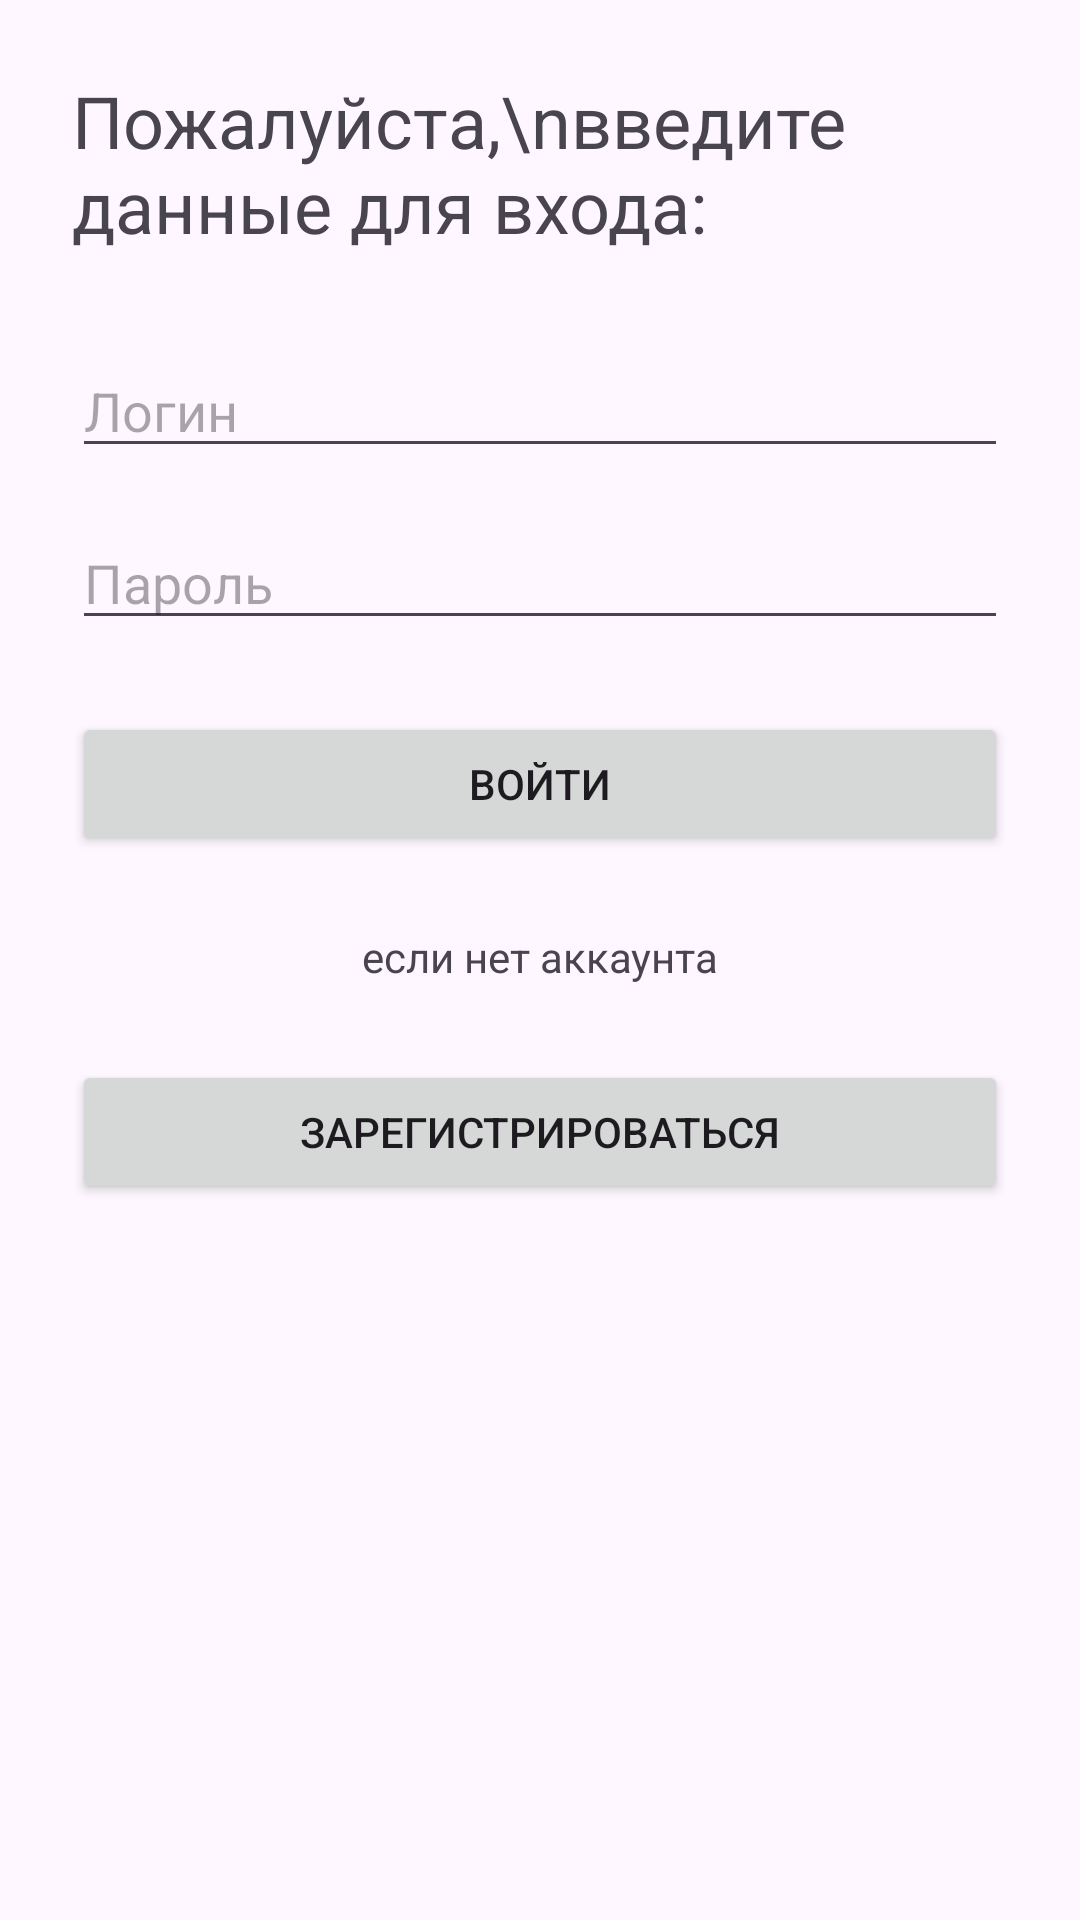

Android layout source for this screen:
<!-- AndroidManifest.xml: application theme Theme.TFAAndroid -->
<!-- res/layout/fragment_login.xml -->
<?xml version="1.0" encoding="utf-8"?>
<LinearLayout xmlns:android="http://schemas.android.com/apk/res/android"
    android:layout_width="match_parent"
    android:layout_height="match_parent"
    android:orientation="vertical"
    android:padding="24dp">

    <TextView
        android:layout_width="match_parent"
        android:layout_height="wrap_content"
        android:textSize="24dp"
        android:layout_marginBottom="30dp"
        android:text="Пожалуйста,\nвведите данные для входа:"
    />

    <EditText
        android:id="@+id/editTextLogin"
        android:layout_width="match_parent"
        android:layout_height="wrap_content"
        android:autofillHints="username"
        android:hint="Логин"
        android:inputType="textEmailAddress" />

    <EditText
        android:id="@+id/editTextPassword"
        android:layout_width="match_parent"
        android:layout_height="wrap_content"
        android:layout_marginTop="16dp"
        android:autofillHints="password"
        android:hint="Пароль"
        android:inputType="textPassword" />

    <Button
        android:id="@+id/buttonLogin"
        android:layout_width="match_parent"
        android:layout_height="wrap_content"
        android:layout_marginTop="24dp"
        android:layout_marginBottom="24dp"
        android:text="Войти" />

    <TextView
        android:id="@+id/goToRegistrationLabel"
        android:layout_width="match_parent"
        android:layout_height="wrap_content"
        android:text="если нет аккаунта"
        android:textAlignment="center"
        />

    <Button
        android:id="@+id/goToRegistrationBtn"
        android:layout_width="match_parent"
        android:layout_height="wrap_content"
        android:text="Зарегистрироваться"
        android:layout_marginTop="25dp"
        />

    <EditText
        android:id="@+id/editTextCode"
        android:layout_width="match_parent"
        android:layout_height="wrap_content"
        android:hint="Код из почты"
        android:inputType="number"
        android:visibility="gone"
        android:layout_marginTop="16dp"/>

    <Button
        android:id="@+id/buttonVerifyCode"
        android:layout_width="match_parent"
        android:layout_height="wrap_content"
        android:text="Подтвердить код"
        android:visibility="gone"
        android:layout_marginTop="16dp"/>

</LinearLayout>
<!-- resources referenced by this layout -->
<resources>
  <style name="Theme.TFAAndroid" parent="Base.Theme.TFAAndroid" />
  <style name="Base.Theme.TFAAndroid" parent="Theme.Material3.DayNight.NoActionBar">
          
          
      </style>
</resources>
